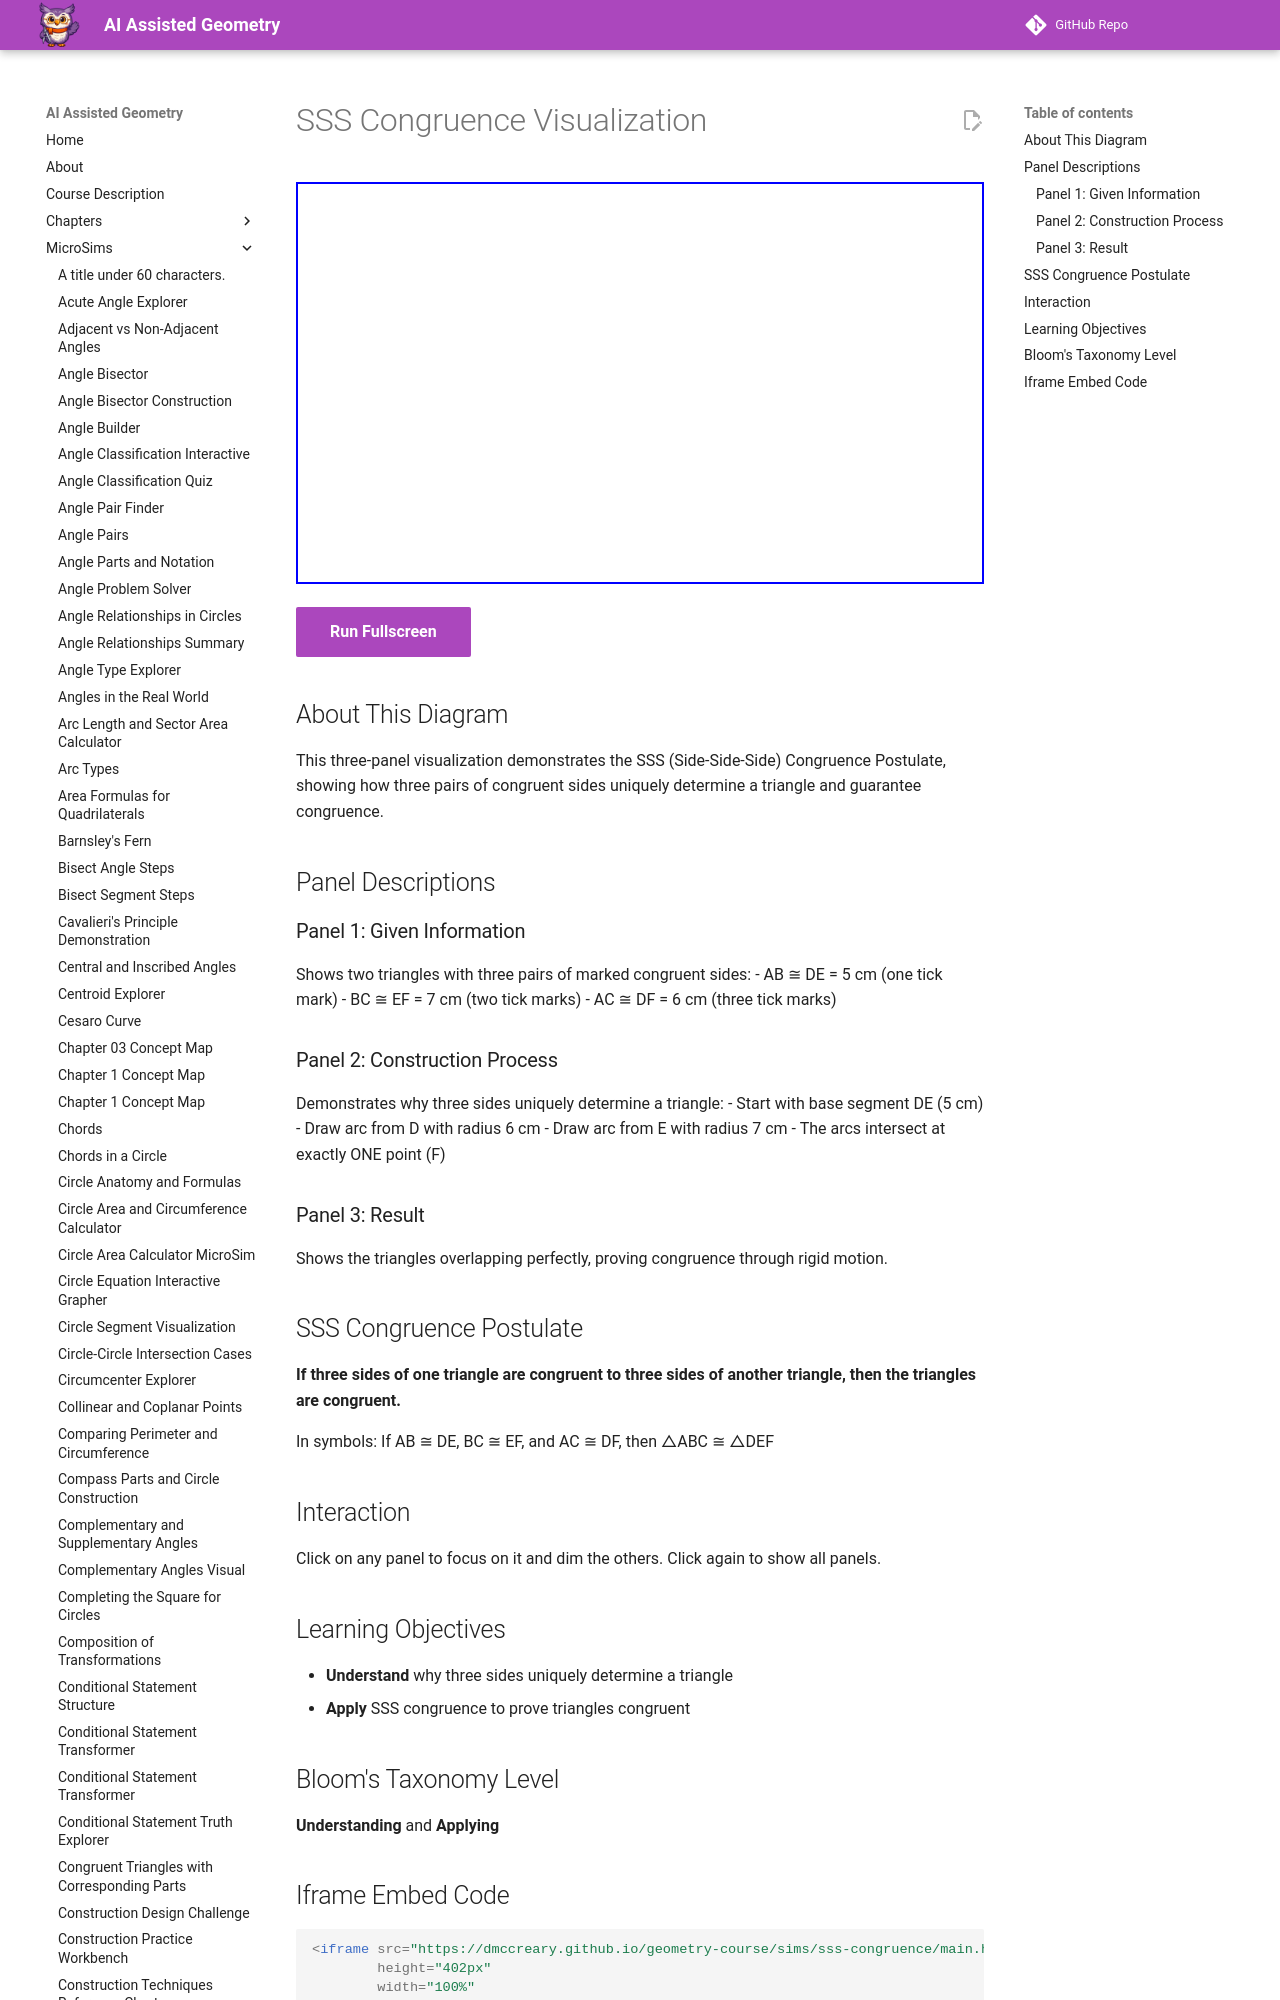

repository: dmccreary/geometry-course · page: sims/sss-congruence/index.html · generator: mkdocs

---
title: SSS Congruence Visualization
description: Interactive diagram showing how three congruent sides determine triangle congruence through rigid motion.
image: /sims/sss-congruence/sss-congruence.png
og:image: /sims/sss-congruence/sss-congruence.png
twitter:image: /sims/sss-congruence/sss-congruence.png
social:
   cards: false
quality_score: 85
---

# SSS Congruence Visualization

<iframe src="main.html" height="402px" width="100%" scrolling="no"></iframe>

[Run Fullscreen](./main.html){ .md-button .md-button--primary }
